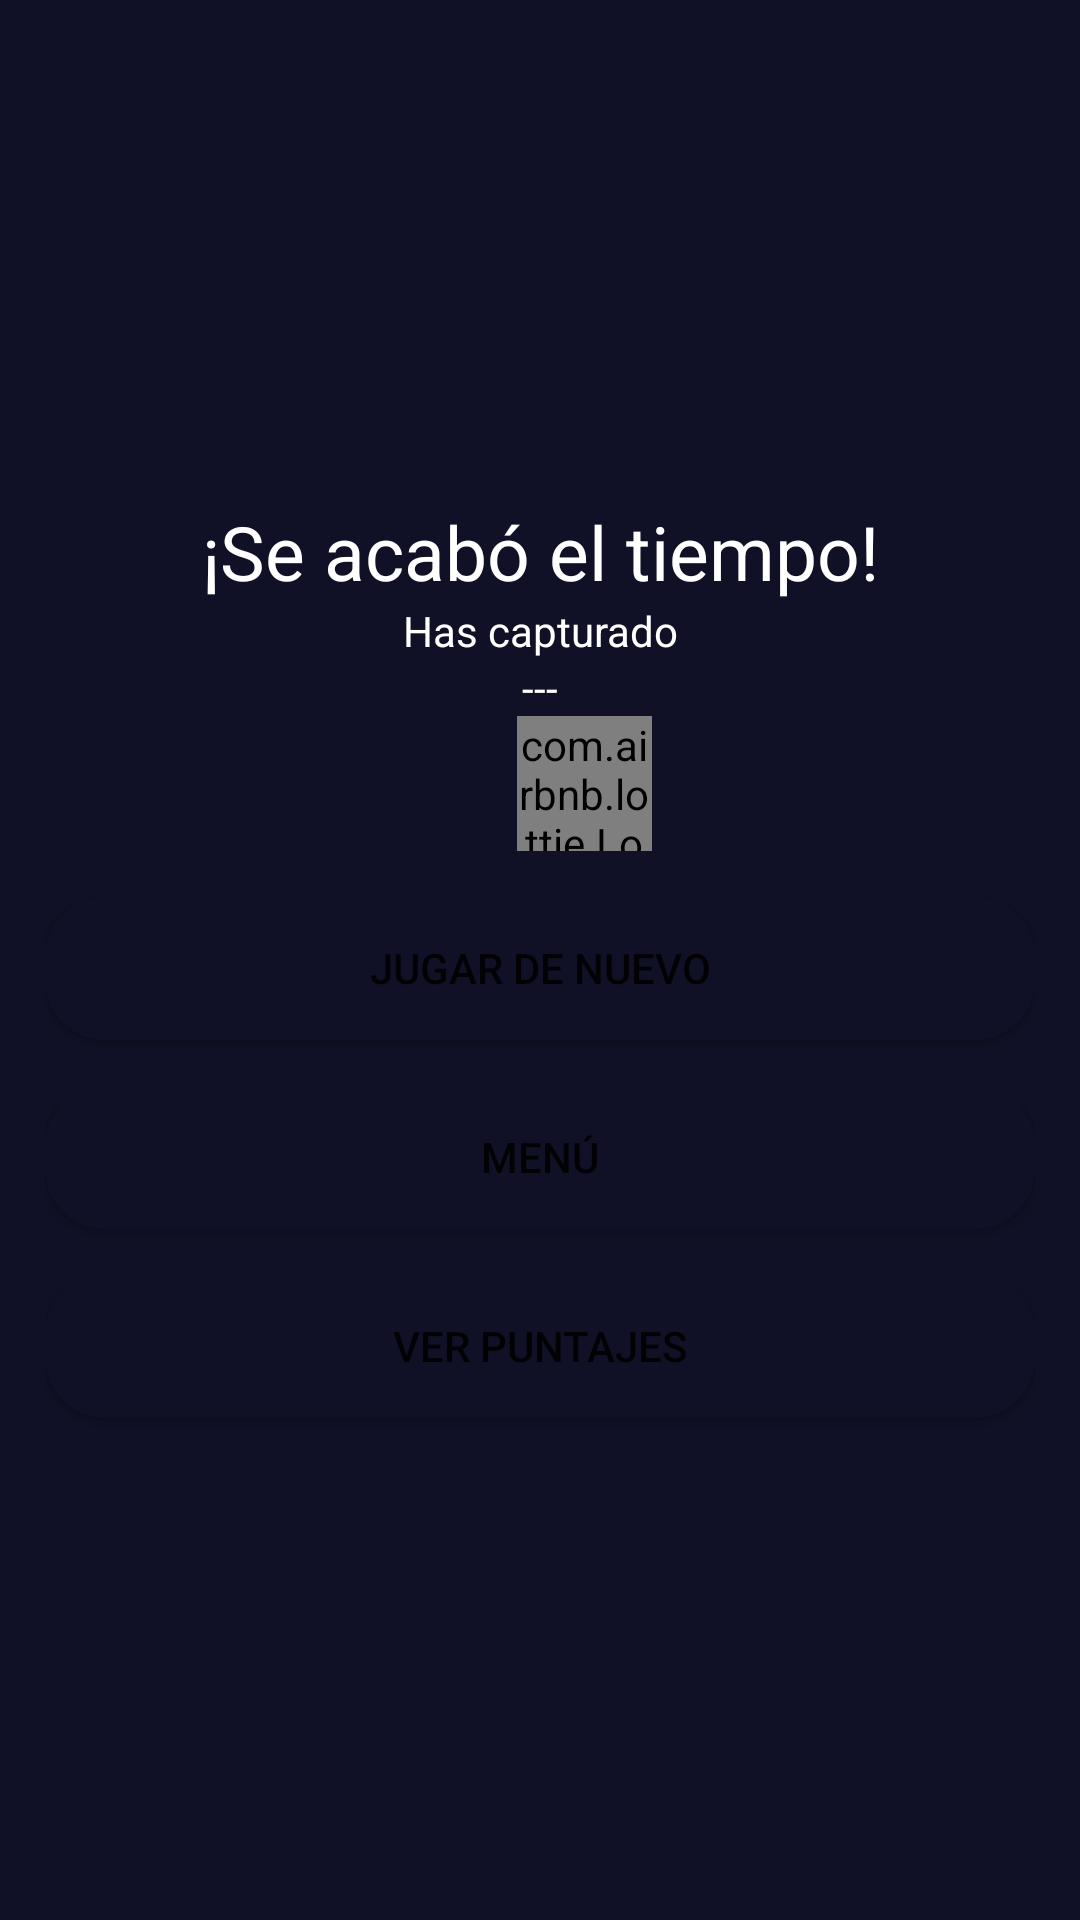

Android layout source for this screen:
<!-- AndroidManifest.xml: application theme Theme.JuegoZ2 -->
<!-- res/layout/gameover.xml -->
<?xml version="1.0" encoding="utf-8"?>
<androidx.appcompat.widget.LinearLayoutCompat xmlns:android="http://schemas.android.com/apk/res/android"
    xmlns:app="http://schemas.android.com/apk/res-auto"
    android:orientation="vertical"
    android:layout_width="350dp"
    android:gravity="center"
    android:background="@color/negro1"
    android:layout_gravity="center"
    android:padding="15dp"
    android:layout_height="700dp">

    <TextView
        android:id="@+id/SeacaboTXT"
        android:text="@string/SeacaboTXT"
        android:textColor="@color/white"
        android:gravity="center"
        android:textSize="25sp"
        android:layout_width="match_parent"
        android:layout_height="wrap_content"/>


    <TextView
        android:id="@+id/HasmatadoTXT"
        android:text="@string/HasmatadoTXT"
        android:gravity="center"
        android:layout_width="match_parent"
        android:textColor="@color/white"
        android:layout_height="wrap_content"/>
    <TextView
        android:id="@+id/NumeroTXT"
        android:text="@string/NumeroTXT"
        android:gravity="center"
        android:layout_width="match_parent"
        android:textColor="@color/white"
        android:layout_height="wrap_content"/>

    <com.airbnb.lottie.LottieAnimationView
        android:layout_width="45dp"
        android:layout_height="45dp"
        android:layout_marginStart="15dp"
        app:lottie_imageAssetsFolder="assets"
        app:lottie_fileName="finjuego.json"
        app:lottie_loop="true"
        app:lottie_autoPlay="true"/>

    <Button
        android:id="@+id/JUGARDE"
        android:text="@string/JUGARDE"
        android:background="@drawable/boto_personalizado"
        android:layout_width="match_parent"
        android:layout_marginTop="15dp"
        android:layout_height="wrap_content"/>
    <Button
        android:id="@+id/IRMENU"
        android:text="@string/IRMENU"
        android:layout_marginTop="15dp"
        android:background="@drawable/boto_personalizado"
        android:layout_width="match_parent"
        android:layout_height="wrap_content"/>
    <Button
        android:id="@+id/PUNTAJES"
        android:layout_marginTop="15dp"
        android:background="@drawable/boto_personalizado"
        android:text="@string/PUNTAJES"
        android:layout_width="match_parent"
        android:layout_height="wrap_content"/>

</androidx.appcompat.widget.LinearLayoutCompat>
<!-- resources referenced by this layout -->
<resources>
  <color name="negro1">#101126</color>
  <color name="white">#FFFFFFFF</color>
  <!-- drawable boto_personalizado (drawable) -->
  <?xml version="1.0" encoding="utf-8"?>
  <shape xmlns:android="http://schemas.android.com/apk/res/android">
     <solid android:color="@color/negro1"></solid>
     <corners android:radius="20dp"></corners>
  </shape>
  <string name="HasmatadoTXT">Has capturado</string>
  <string name="IRMENU">Menú</string>
  <string name="JUGARDE">JUGAR DE NUEVO</string>
  <string name="NumeroTXT">---</string>
  <string name="PUNTAJES">VER PUNTAJES</string>
  <string name="SeacaboTXT">¡Se acabó el tiempo!</string>
  <style name="Theme.JuegoZ2" parent="Theme.MaterialComponents.DayNight.NoActionBar">
          
          <item name="colorPrimary">@color/purple_500</item>
          <item name="colorPrimaryVariant">@color/purple_700</item>
          <item name="colorOnPrimary">@color/white</item>
          
          <item name="colorSecondary">@color/teal_200</item>
          <item name="colorSecondaryVariant">@color/teal_700</item>
          <item name="colorOnSecondary">@color/black</item>
          
          <item name="android:statusBarColor" tools:targetApi="l">?attr/colorPrimaryVariant</item>
          
      </style>
  <color name="purple_500">#FF6200EE</color>
  <color name="purple_700">#FF3700B3</color>
  <color name="teal_200">#FF03DAC5</color>
  <color name="teal_700">#FF018786</color>
  <color name="black">#FF000000</color>
</resources>
